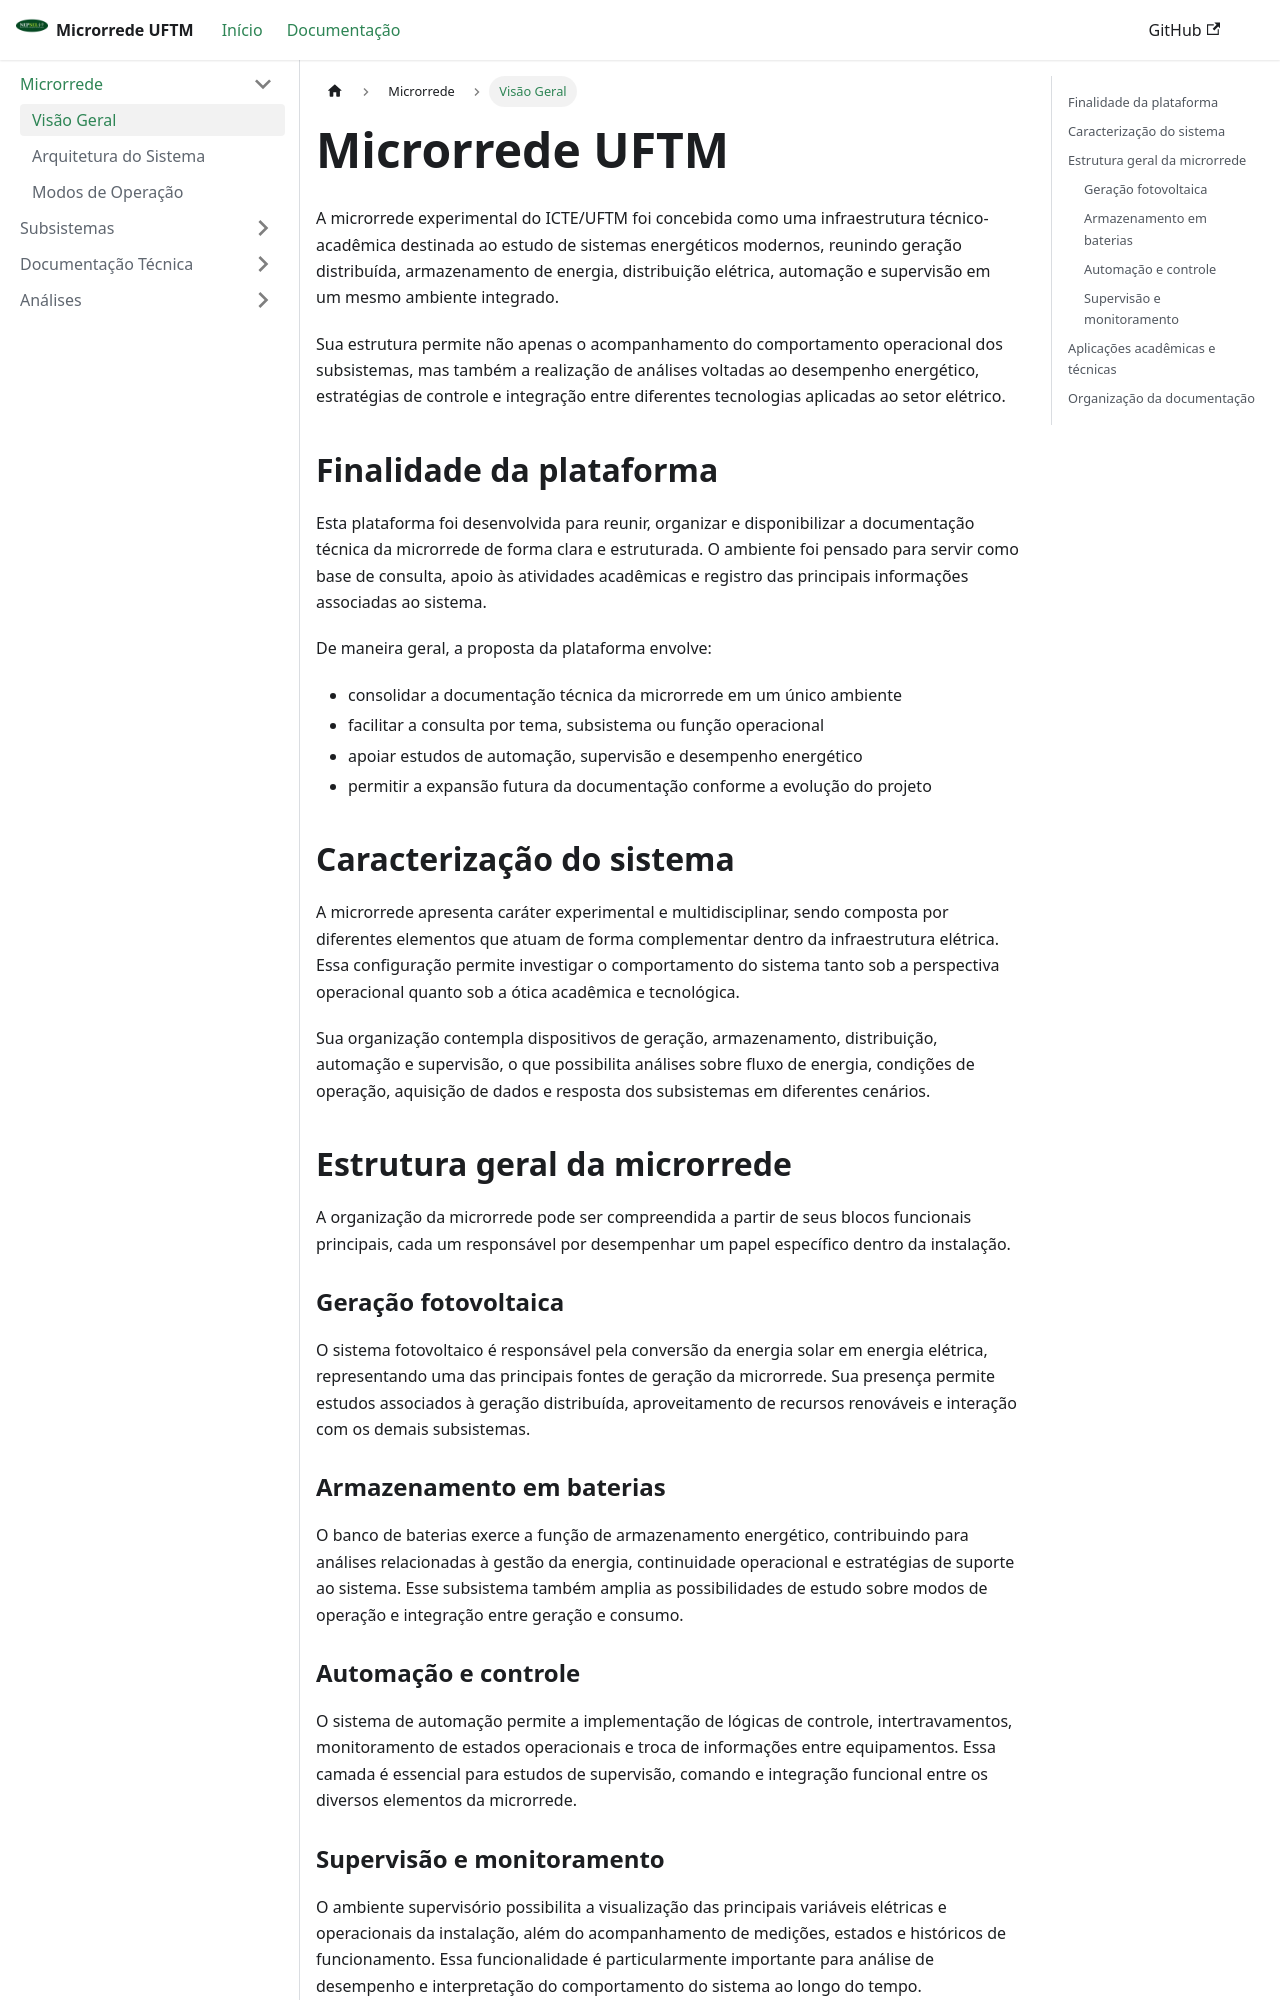

repository: gabrielfbot/microrrede-uftm · page: docs/Microrrede/visao-geral/index.html · generator: docusaurus

---
title: Visão Geral
sidebar_position: 1
toc_min_heading_level: 2
toc_max_heading_level: 3
---

# Microrrede UFTM

A microrrede experimental do ICTE/UFTM foi concebida como uma infraestrutura técnico-acadêmica destinada ao estudo de sistemas energéticos modernos, reunindo geração distribuída, armazenamento de energia, distribuição elétrica, automação e supervisão em um mesmo ambiente integrado.

Sua estrutura permite não apenas o acompanhamento do comportamento operacional dos subsistemas, mas também a realização de análises voltadas ao desempenho energético, estratégias de controle e integração entre diferentes tecnologias aplicadas ao setor elétrico.

## Finalidade da plataforma

Esta plataforma foi desenvolvida para reunir, organizar e disponibilizar a documentação técnica da microrrede de forma clara e estruturada. O ambiente foi pensado para servir como base de consulta, apoio às atividades acadêmicas e registro das principais informações associadas ao sistema.

De maneira geral, a proposta da plataforma envolve:

- consolidar a documentação técnica da microrrede em um único ambiente
- facilitar a consulta por tema, subsistema ou função operacional
- apoiar estudos de automação, supervisão e desempenho energético
- permitir a expansão futura da documentação conforme a evolução do projeto

## Caracterização do sistema

A microrrede apresenta caráter experimental e multidisciplinar, sendo composta por diferentes elementos que atuam de forma complementar dentro da infraestrutura elétrica. Essa configuração permite investigar o comportamento do sistema tanto sob a perspectiva operacional quanto sob a ótica acadêmica e tecnológica.

Sua organização contempla dispositivos de geração, armazenamento, distribuição, automação e supervisão, o que possibilita análises sobre fluxo de energia, condições de operação, aquisição de dados e resposta dos subsistemas em diferentes cenários.

## Estrutura geral da microrrede

A organização da microrrede pode ser compreendida a partir de seus blocos funcionais principais, cada um responsável por desempenhar um papel específico dentro da instalação.

### Geração fotovoltaica

O sistema fotovoltaico é responsável pela conversão da energia solar em energia elétrica, representando uma das principais fontes de geração da microrrede. Sua presença permite estudos associados à geração distribuída, aproveitamento de recursos renováveis e interação com os demais subsistemas.

### Armazenamento em baterias

O banco de baterias exerce a função de armazenamento energético, contribuindo para análises relacionadas à gestão da energia, continuidade operacional e estratégias de suporte ao sistema. Esse subsistema também amplia as possibilidades de estudo sobre modos de operação e integração entre geração e consumo.
